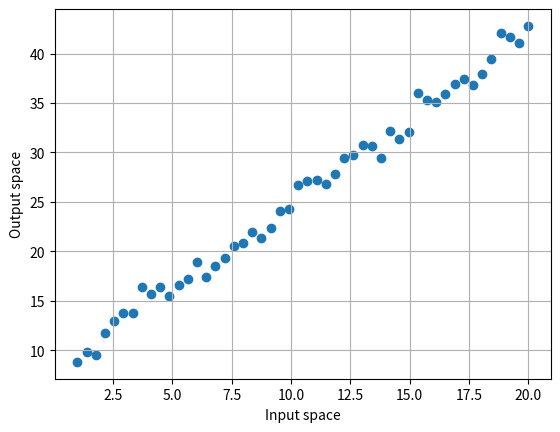
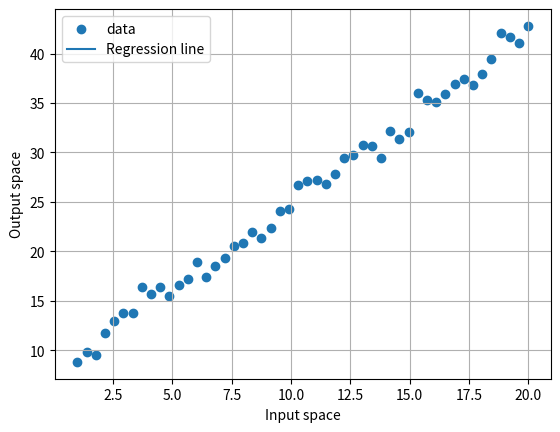

Here is the Python script that generated these plots, in order:
import numpy as np
import matplotlib.pyplot as plt

# Hyperparameters
epochs = 1000
learning_rate = 1e-2
# Simulating random linear corellation
x = np.linspace(1, 20)
m = np.random.uniform(0, 4)
c = np.random.uniform(0, 10)
y = x * m + c
epsilon = np.random.randn(50)
y = np.add(y, epsilon)

plt.figure()
plt.scatter(x, y)
plt.xlabel("Input space")
plt.ylabel("Output space")
plt.grid()
plt.show()

class LinearRegressor():
    def __init__(self):
        self.beta = np.random.randn(2) # beta[0] is intercept, beta[1] is slope

    def forward(self, X):
        return X * self.beta[1] + self.beta[0]

    def loss(self, Y, y_hat):
        return (y_hat - Y)**2

    def grad_descent(self, X, Y, lr = 1e-3):  # All functions only for singular input/output
        y_hat = self.forward(X)
        self.beta[0] -= 2 * (y_hat - Y) * lr
        self.beta[1] -= 2 * (y_hat - Y) * X * lr
        return

model = LinearRegressor()


def plot(epoch):
    plt.figure()
    plt.scatter(x, y, label = "data")
    y_hat = x * model.beta[1] + model.beta[0]
    plt.plot(x, y_hat, label = "Regression line")
    plt.legend()
    plt.xlabel("Input space")
    plt.ylabel("Output space")
    plt.grid()
    plt.show()

for e in range(epochs):
    if (e + 1) % 100 == 0:
        plot(e+1)
    for sample in range(len(x)):
        model.grad_descent(x[sample], y[sample], lr = learning_rate)
